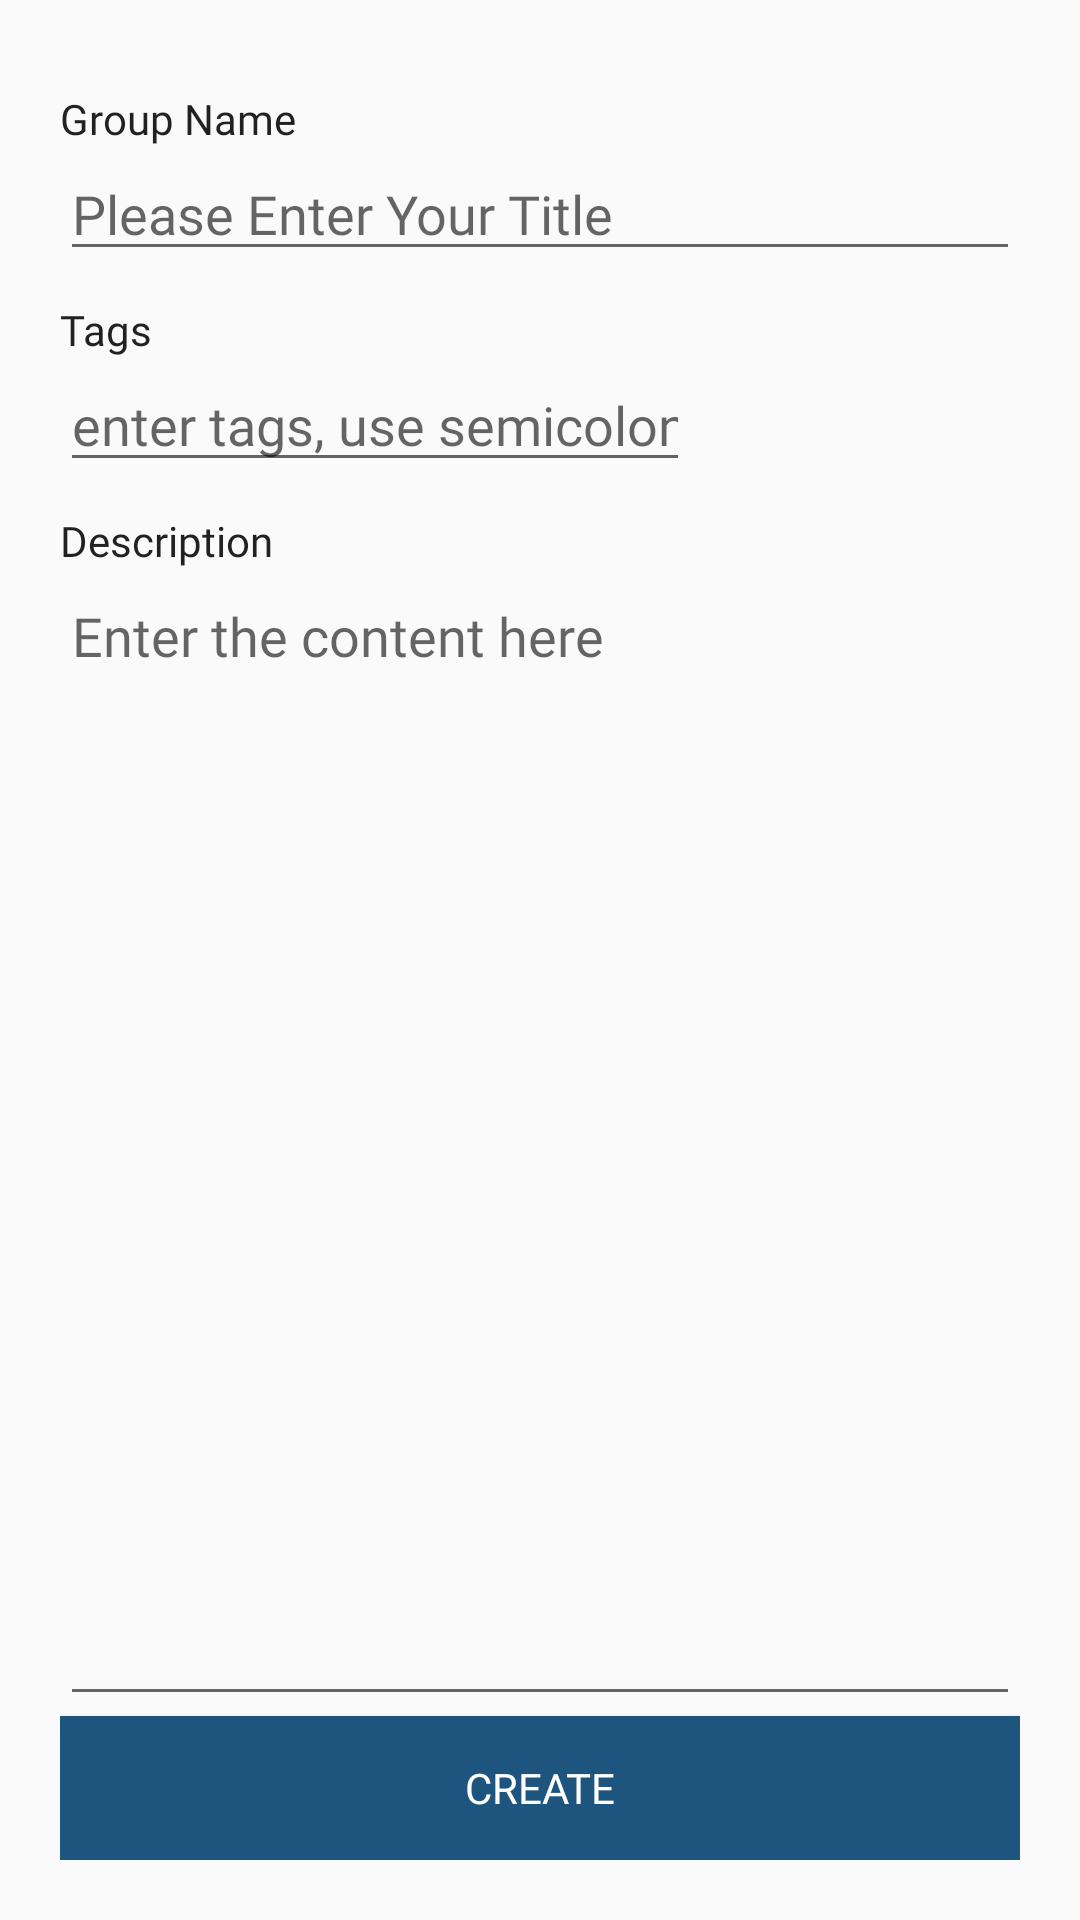

Write the Android layout XML for this screen, with the resource values it uses.
<!-- AndroidManifest.xml: application theme Theme.Checkmate.NoActionBar -->
<!-- res/layout/activity_create_group.xml -->
<?xml version="1.0" encoding="utf-8"?>
<LinearLayout xmlns:android="http://schemas.android.com/apk/res/android"
    xmlns:app="http://schemas.android.com/apk/res-auto"
    xmlns:tools="http://schemas.android.com/tools"
    android:layout_width="match_parent"
    android:layout_height="match_parent"
    android:orientation="vertical"
    android:padding="20dp"
    tools:context=".ui.group.CreateGroupActivity">

    <TextView
        android:id="@+id/labelTitle"
        android:layout_width="match_parent"
        android:layout_height="wrap_content"
        android:layout_marginTop="10dp"
        android:layout_weight="0"
        android:text="@string/group_name"
        android:textAppearance="@style/TextAppearance.AppCompat.Body1" />

    <AutoCompleteTextView
        android:id="@+id/group_name"
        android:layout_width="match_parent"
        android:layout_height="wrap_content"
        android:layout_weight="0"
        android:fontFamily="@font/open_sans_semibold"
        android:hint="@string/post_title"
        android:maxLines="1" />

    <TextView
        android:id="@+id/labelTags"
        android:layout_width="match_parent"
        android:layout_height="wrap_content"
        android:layout_marginTop="10dp"
        android:layout_weight="0"
        android:text="@string/Tags"
        android:textAppearance="@style/TextAppearance.AppCompat.Body1" />

    <LinearLayout
        android:layout_width="match_parent"
        android:layout_height="wrap_content"
        android:layout_weight="0"
        android:orientation="horizontal">

        <EditText
            android:id="@+id/group_tags"
            android:layout_width="wrap_content"
            android:layout_height="wrap_content"
            android:layout_weight="0"
            android:ems="10"
            android:hint="enter tags, use semicolon"
            android:inputType="textPersonName" />

    </LinearLayout>

    <TextView
        android:id="@+id/labelDescription"
        android:layout_width="match_parent"
        android:layout_height="wrap_content"
        android:layout_marginTop="10dp"
        android:layout_weight="0"
        android:text="@string/Description"
        android:textAppearance="@style/TextAppearance.AppCompat.Body1" />

    <EditText
        android:id="@+id/group_description"
        android:layout_width="match_parent"
        android:layout_height="wrap_content"
        android:layout_weight="5"
        android:ems="10"
        android:gravity="start|top"
        android:hint="@string/post_content"

        android:inputType="textMultiLine" />

    <Button
        android:id="@+id/create_group"
        android:layout_width="match_parent"
        android:layout_height="wrap_content"
        android:layout_weight="0"
        android:background="@color/blue"
        android:text="@string/group_create"
        android:textColor="@color/white" />

</LinearLayout>
<!-- resources referenced by this layout -->
<resources>
  <color name="blue">#1E557E</color>
  <color name="white">#FFFFFFFF</color>
  <string name="Description">Description</string>
  <string name="Tags">Tags</string>
  <string name="group_create">Create</string>
  <string name="group_name">Group Name</string>
  <string name="post_content">Enter the content here</string>
  <string name="post_title">Please Enter Your Title</string>
  <style name="Theme.Checkmate.NoActionBar">
          <item name="windowActionBar">false</item>
          <item name="windowNoTitle">true</item>
          <item name="fontFamily">@font/open_sans</item>
      </style>
</resources>
